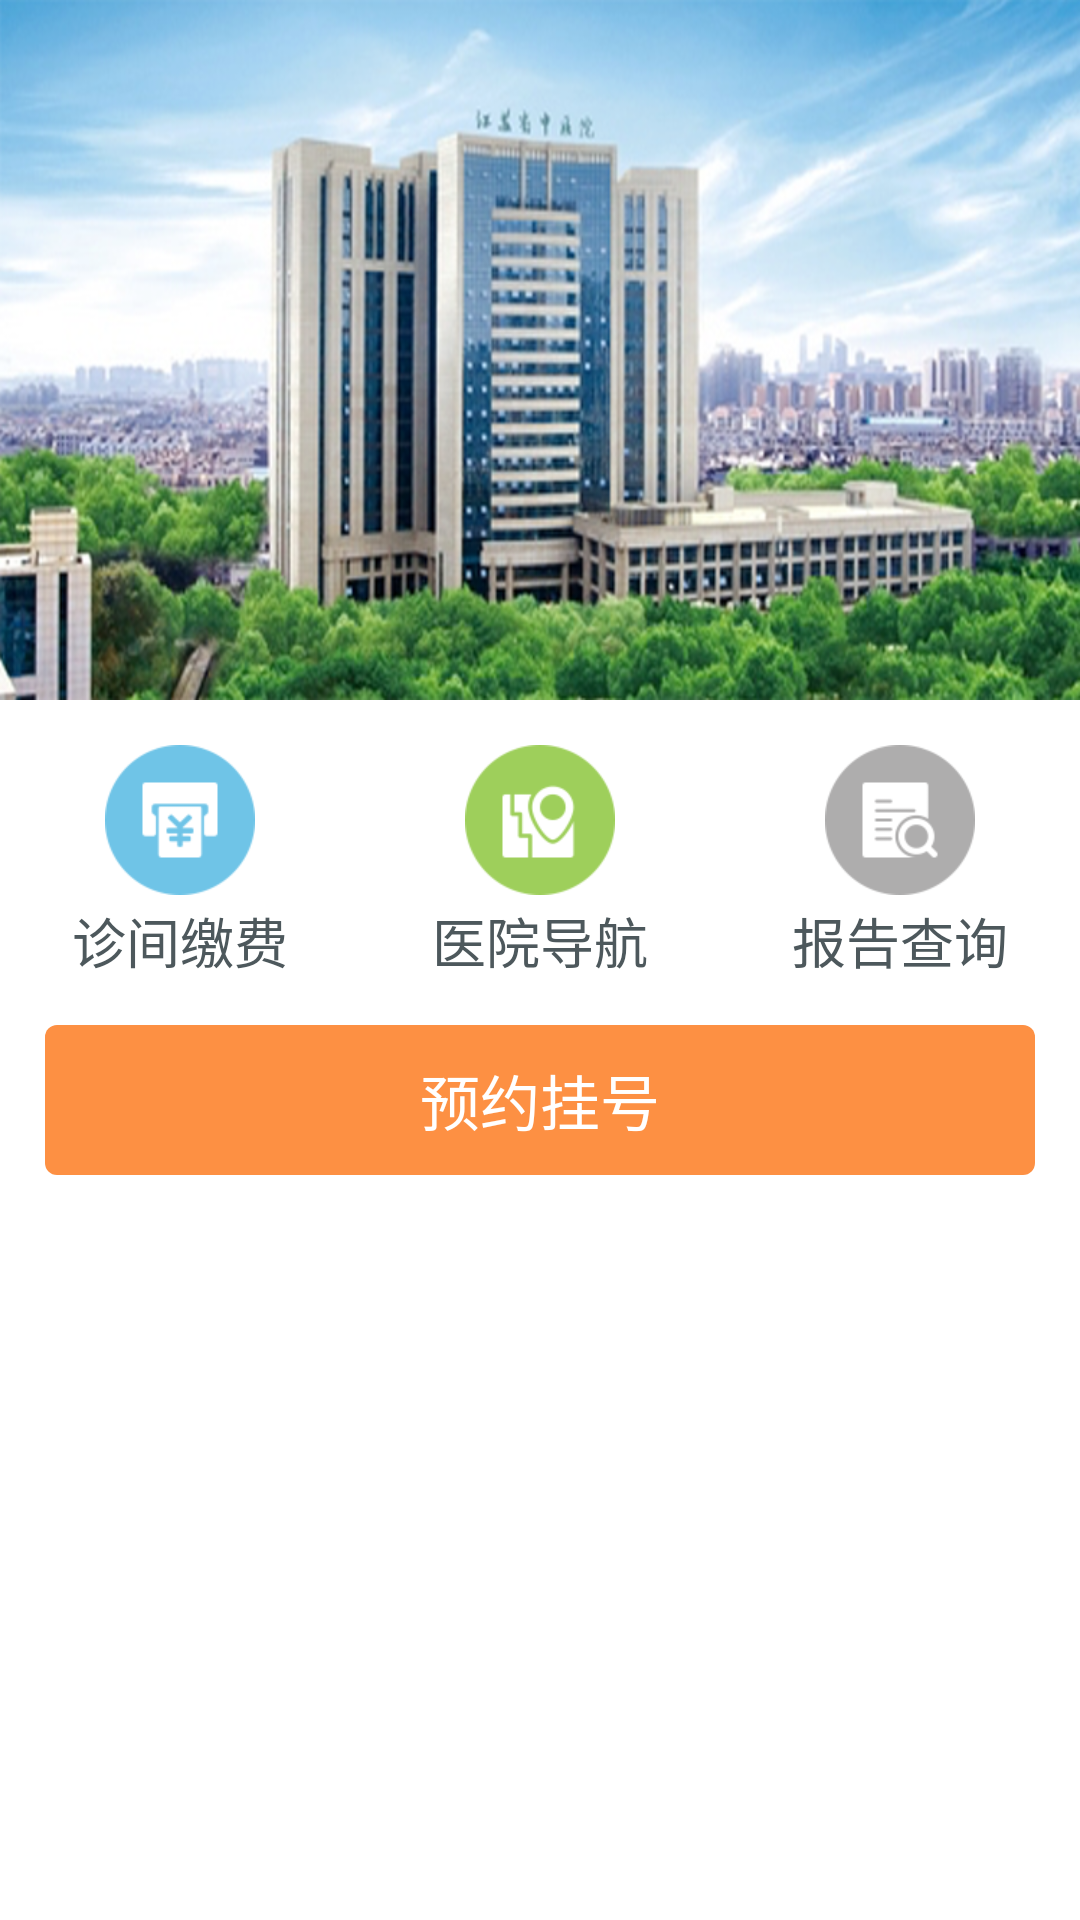

The Android layout XML behind this screen, and the referenced resources:
<!-- AndroidManifest.xml: application theme AppTheme -->
<!-- res/layout/view_home_header.xml -->
<?xml version="1.0" encoding="utf-8"?>
<RelativeLayout xmlns:android="http://schemas.android.com/apk/res/android"
    android:layout_width="match_parent"
    android:layout_height="wrap_content"
    android:background="@color/white">

    <ImageView
        android:id="@+id/home_banner_img"
        android:layout_width="match_parent"
        android:layout_height="wrap_content"
        android:background="@mipmap/ic_hos_banner" />

    <LinearLayout
        android:layout_width="match_parent"
        android:layout_height="wrap_content"
        android:layout_below="@+id/home_banner_img"
        android:orientation="vertical">

        <LinearLayout
            android:layout_width="match_parent"
            android:layout_height="wrap_content"
            android:layout_marginBottom="@dimen/large_blank"
            android:layout_marginTop="@dimen/large_blank"
            android:orientation="horizontal">

            <TextView
                android:id="@+id/home_menu_pay"
                style="@style/TabButtonStyle"
                android:drawableTop="@mipmap/ic_home_pay"
                android:text="诊间缴费"
                android:textColor="@color/title_color_primary"
                android:textSize="@dimen/tx_large_size" />

            <TextView
                android:id="@+id/home_menu_map"
                style="@style/TabButtonStyle"
                android:drawableTop="@mipmap/ic_home_map"
                android:text="医院导航"
                android:textColor="@color/title_color_primary"
                android:textSize="@dimen/tx_large_size" />

            <TextView
                android:id="@+id/home_menu_report"
                style="@style/TabButtonStyle"
                android:drawableTop="@mipmap/ic_home_report"
                android:text="报告查询"
                android:textColor="@color/title_color_primary"
                android:textSize="@dimen/tx_large_size" />

        </LinearLayout>

        <TextView
            android:id="@+id/home_res_btn"
            android:layout_width="match_parent"
            android:layout_height="@dimen/btn_normal_size"
            android:layout_marginBottom="15dp"
            android:layout_marginLeft="15dp"
            android:layout_marginRight="15dp"
            android:background="@drawable/selector_btn_primary"
            android:gravity="center"
            android:text="预约挂号"
            android:textColor="@color/white"
            android:textSize="@dimen/tx_huge_size" />
    </LinearLayout>

</RelativeLayout>
<!-- resources referenced by this layout -->
<resources>
  <color name="title_color_primary">#4d585c</color>
  <color name="white">#FFFFFF</color>
  <dimen name="btn_normal_size">50dp</dimen>
  <dimen name="large_blank">15dp</dimen>
  <dimen name="tx_huge_size">20sp</dimen>
  <dimen name="tx_large_size">18sp</dimen>
  <!-- drawable selector_btn_primary (drawable) -->
  <?xml version="1.0" encoding="utf-8"?>
  <selector xmlns:android="http://schemas.android.com/apk/res/android">
      <item android:state_pressed="true">
          <shape>
              <corners android:radius="4dp" />
              <solid android:color="?attr/colorPrimaryDark" />
          </shape>
      </item>
      <item>
          <shape>
              <corners android:radius="4dp" />
              <solid android:color="?attr/colorPrimary" />
          </shape>
      </item>
  </selector>
  <!-- mipmap ic_home_map: png bitmap (mipmap-xhdpi, 4109 bytes) -->
  <!-- mipmap ic_home_pay: png bitmap (mipmap-xhdpi, 3329 bytes) -->
  <!-- mipmap ic_home_report: png bitmap (mipmap-xhdpi, 3756 bytes) -->
  <!-- mipmap ic_hos_banner: png bitmap (mipmap-hdpi, 434839 bytes) -->
  <style name="TabButtonStyle">
          <item name="android:textSize">12sp</item>
          <item name="android:gravity">center</item>
          <item name="android:layout_width">0dip</item>
          <item name="android:layout_height">wrap_content</item>
          <item name="android:button">@null</item>
          <item name="android:layout_weight">1.0</item>
          <item name="android:background">@color/transparent</item>
          <item name="android:drawablePadding">2dip</item>
      </style>
  <style name="AppTheme" parent="Theme.AppCompat.Light.NoActionBar">
          
          <item name="colorPrimary">@color/colorPrimary</item>
          <item name="colorPrimaryDark">@color/colorPrimaryDark</item>
          <item name="colorAccent">@color/colorAccent</item>
  
          <item name="android:screenOrientation">portrait</item>
          <item name="android:windowBackground">@color/transparent</item>
          <item name="android:windowIsTranslucent">true</item>
      </style>
  <color name="transparent">#00000000</color>
  <color name="colorPrimary">#FD9043</color>
  <color name="colorPrimaryDark">#E48D2F</color>
  <color name="colorAccent">#FF4081</color>
</resources>
